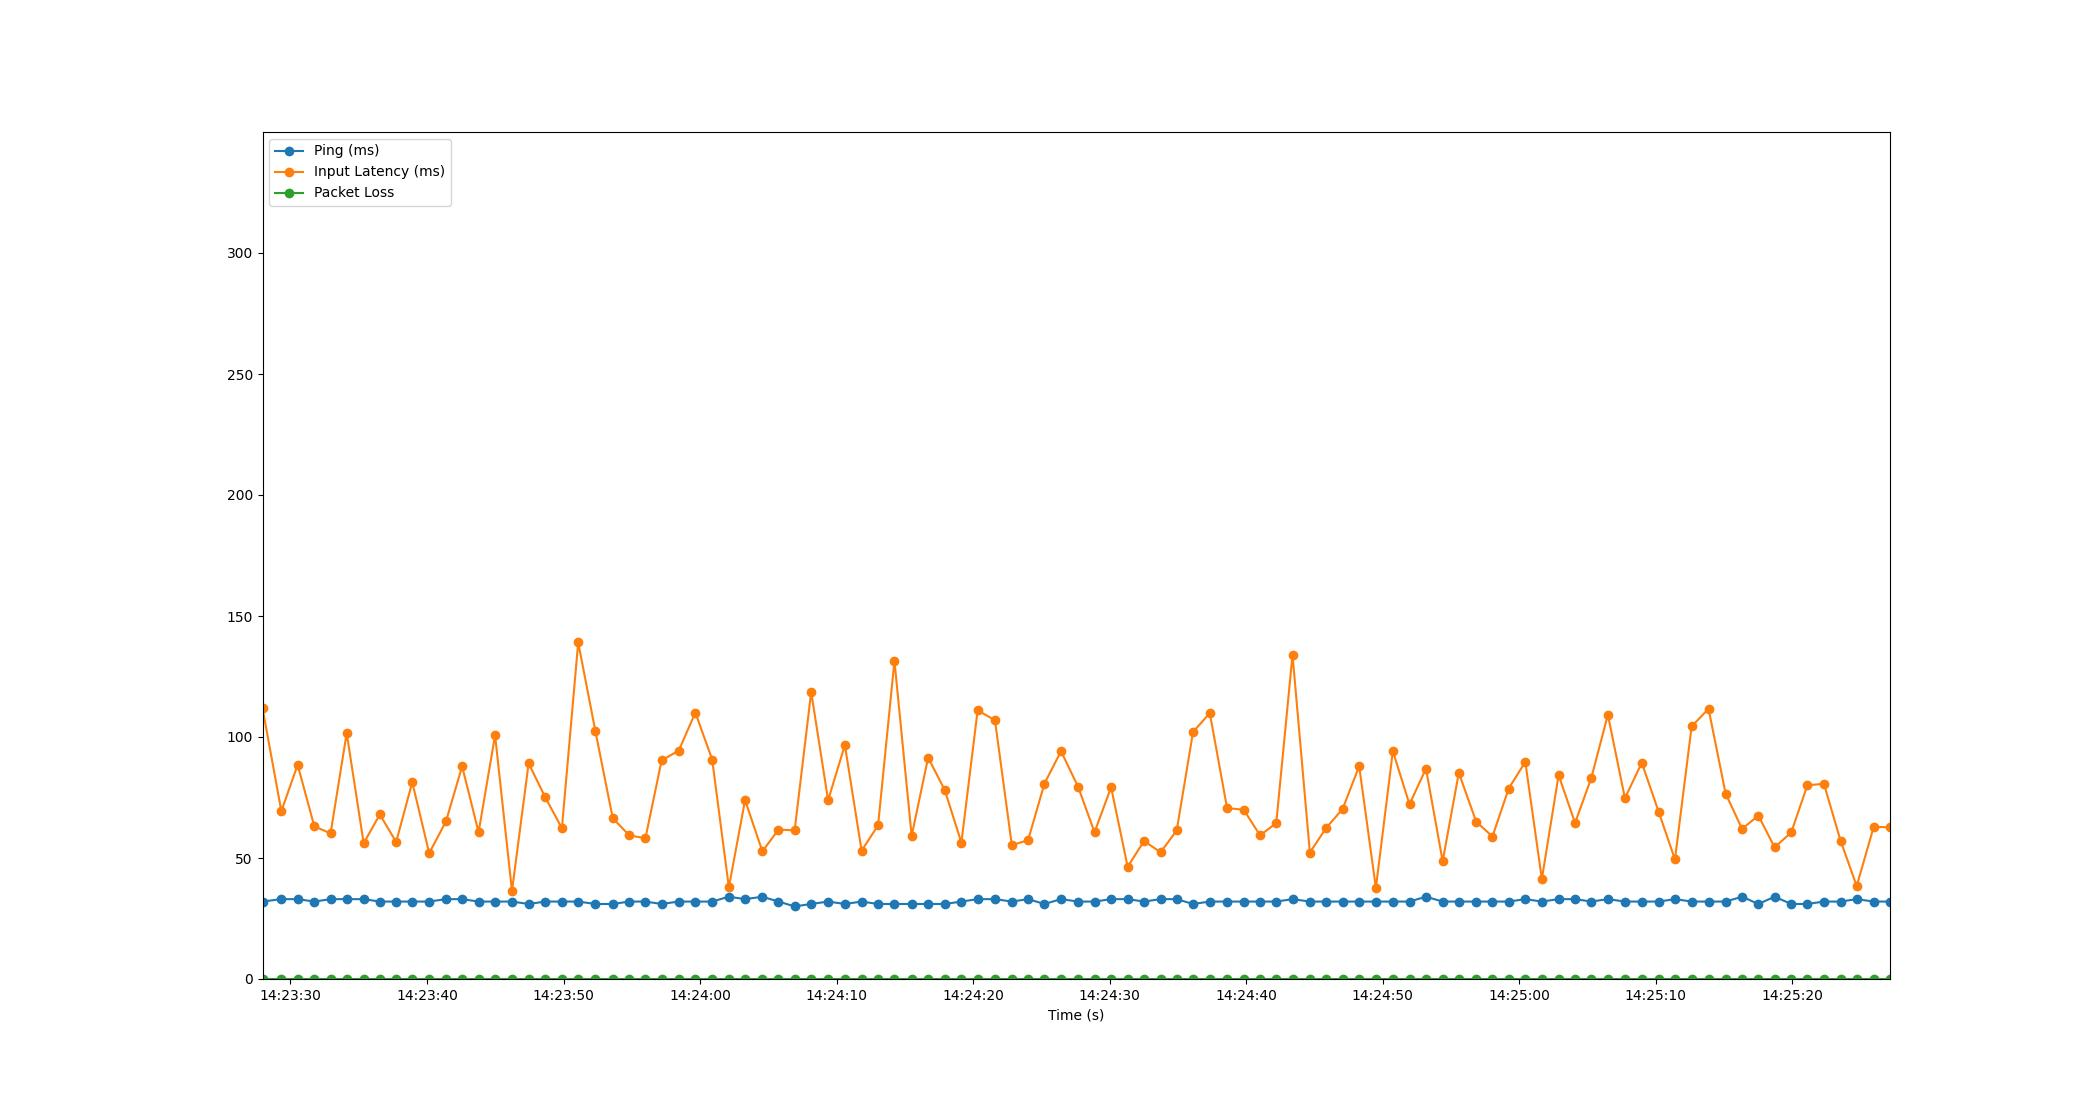

Source data for this figure (header and first rows):
Time, Timestamp, Ping, Packet Loss, Input Latency
2.384185791015625e-06, 2023-07-10 14:23:27.949126, 32, 0, 112
1.38, 2023-07-10 14:23:29.329340, 33, 0, 69.35
2.574, 2023-07-10 14:23:30.522905, 33, 0, 88.5
3.795, 2023-07-10 14:23:31.744244, 32, 0, 63.1
4.986, 2023-07-10 14:23:32.935534, 33, 0, 60.15
6.167, 2023-07-10 14:23:34.116401, 33, 0, 101.6
7.411, 2023-07-10 14:23:35.360214, 33, 0, 56.1
8.593, 2023-07-10 14:23:36.542390, 32, 0, 67.99
9.79, 2023-07-10 14:23:37.739059, 32, 0, 56.62
10.97, 2023-07-10 14:23:38.920239, 32, 0, 81.31
12.21, 2023-07-10 14:23:40.160266, 32, 0, 52
13.44, 2023-07-10 14:23:41.388241, 33, 0, 65.11
14.62, 2023-07-10 14:23:42.573720, 33, 0, 87.91
15.83, 2023-07-10 14:23:43.778871, 32, 0, 60.64
17.04, 2023-07-10 14:23:44.986696, 32, 0, 100.7
18.28, 2023-07-10 14:23:46.225192, 32, 0, 36.37
19.49, 2023-07-10 14:23:47.443998, 31, 0, 89.12
20.71, 2023-07-10 14:23:48.663398, 32, 0, 75.07
21.93, 2023-07-10 14:23:49.882842, 32, 0, 62.31
23.13, 2023-07-10 14:23:51.076212, 32, 0, 139.1
24.39, 2023-07-10 14:23:52.339827, 31, 0, 102.3
25.66, 2023-07-10 14:23:53.608245, 31, 0, 66.43
26.87, 2023-07-10 14:23:54.820200, 32, 0, 59.34
28.05, 2023-07-10 14:23:56.000230, 32, 0, 58.18
29.24, 2023-07-10 14:23:57.188261, 31, 0, 90.33
30.49, 2023-07-10 14:23:58.443271, 32, 0, 94.39
31.71, 2023-07-10 14:23:59.657576, 32, 0, 110.1
32.94, 2023-07-10 14:24:00.890626, 32, 0, 90.69
34.16, 2023-07-10 14:24:02.112230, 34, 0, 37.88
35.35, 2023-07-10 14:24:03.300386, 33, 0, 73.9
36.62, 2023-07-10 14:24:04.569730, 34, 0, 52.73
37.8, 2023-07-10 14:24:05.748219, 32, 0, 61.77
38.98, 2023-07-10 14:24:06.932221, 30, 0, 61.42
40.19, 2023-07-10 14:24:08.143690, 31, 0, 118.6
41.43, 2023-07-10 14:24:09.383470, 32, 0, 73.88
42.66, 2023-07-10 14:24:10.611602, 31, 0, 96.67
43.89, 2023-07-10 14:24:11.836230, 32, 0, 53.05
45.09, 2023-07-10 14:24:13.042690, 31, 0, 63.46
46.29, 2023-07-10 14:24:14.243119, 31, 0, 131.5
47.55, 2023-07-10 14:24:15.503644, 31, 0, 59.13
48.76, 2023-07-10 14:24:16.712217, 31, 0, 91.5
49.98, 2023-07-10 14:24:17.932211, 31, 0, 78.01
51.2, 2023-07-10 14:24:19.146779, 32, 0, 56.35
52.39, 2023-07-10 14:24:20.337485, 33, 0, 111
53.66, 2023-07-10 14:24:21.606430, 33, 0, 106.9
54.89, 2023-07-10 14:24:22.843779, 32, 0, 55.29
56.09, 2023-07-10 14:24:24.036207, 33, 0, 57.41
57.28, 2023-07-10 14:24:25.229670, 31, 0, 80.75
58.5, 2023-07-10 14:24:26.446398, 33, 0, 94.13
59.75, 2023-07-10 14:24:27.694409, 32, 0, 79.45
60.95, 2023-07-10 14:24:28.901456, 32, 0, 60.64
62.17, 2023-07-10 14:24:30.114481, 33, 0, 79.24
63.38, 2023-07-10 14:24:31.327492, 33, 0, 46.36
64.58, 2023-07-10 14:24:32.526769, 32, 0, 57.02
65.79, 2023-07-10 14:24:33.741780, 33, 0, 52.37
66.97, 2023-07-10 14:24:34.921926, 33, 0, 61.41
68.17, 2023-07-10 14:24:36.115217, 31, 0, 102
69.39, 2023-07-10 14:24:37.343408, 32, 0, 109.9
70.66, 2023-07-10 14:24:38.610643, 32, 0, 70.63
71.88, 2023-07-10 14:24:39.828233, 32, 0, 69.95
... 39 more rows
